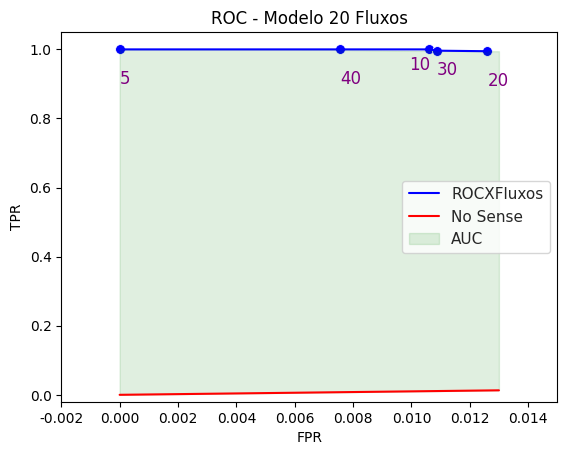

Generate this figure with matplotlib: (Note: this script raises an exception after producing the figure.)
#!/usr/bin/env python3
# -*- coding: utf-8 -*-
"""
Created on Fri Oct 20 09:32:03 2023

@author: ns
"""

import matplotlib.pyplot as plt
import seaborn as sns
import pandas as pd 
import numpy as np

  
# initialize list of lists 


data = {'FPR': [0, 0.0106194690265487, 0.0126050420168067, 0.0108695652173913,0.00754716981132076], 
        'TPR': [1,       1           , 0.994715984147952 , 0.996268656716418 ,       1]} 
  

fpr = np.array([ 0, 0.0106194690265487, 0.0126050420168067, 0.0108695652173913,0.00754716981132076])
tpr = np.array([ 1,        1          , 0.994715984147952 , 0.996268656716418 ,1])

descricao_experimeto = ["5","10","20","30","40"]
desloc_x_text=[0,-0.0007,0,0,0]
desloc_y_text=[-0.1,-0.06,-0.1,-0.07,-0.1]

x_bisse = np.array([0,0.003,0.006,0.010,0.013])
y_bisse = np.array([0,0.003,0.006,0.010,0.013])
# Create the pandas DataFrame 
df = pd.DataFrame(data) 
fig = plt.figure(figsize=(20,20))
# print dataframe. 
fig, ax = plt.subplots()
ax.set_xlim(left=-0.002, right=0.015)
ax.set_ylim(bottom=-0.020, top=1.05)

custom_params = {"axes.spines.right": False, "axes.spines.top": False}
sns.set_theme(style="ticks", rc=custom_params)
sns.set_theme(style="whitegrid", palette="pastel")



sns.axes_style("ticks")

roc = sns.lineplot(df,x="FPR",y="TPR", label= 'ROCXFluxos',color ='blue', linewidth=1.5,ax=ax).set(title="ROC - Modelo 20 Fluxos")
sns.scatterplot(df,x="FPR",y="TPR",ax=ax,color ='blue',s=50)
invar = sns.lineplot(x=x_bisse, y=y_bisse, sort=False, color ='red', linewidth=1.5,label="No Sense",ax=ax)

line = invar.get_lines()
plt.fill_between(line[1].get_xdata(), line[1].get_ydata(),line[0].get_ydata(), color='green', label="AUC",alpha=.12)

# label points on the plot
i=0
for x in fpr:
 # the position of the data label relative to the data point can be adjusted by adding/subtracting a value from the x &/ y coordinates
 plt.text(x = x+desloc_x_text[i], # x-coordinate position of data label
 y = tpr[i]+desloc_y_text[i], # y-coordinate position of data label, adjusted to be 150 below the data point
 s = descricao_experimeto[i], # data label, formatted to ignore decimals
 color = 'purple') # set colour of line
 i=i+1

plt.legend(loc='center right')
plt.savefig('../../ROC.pdf')
plt.show()
